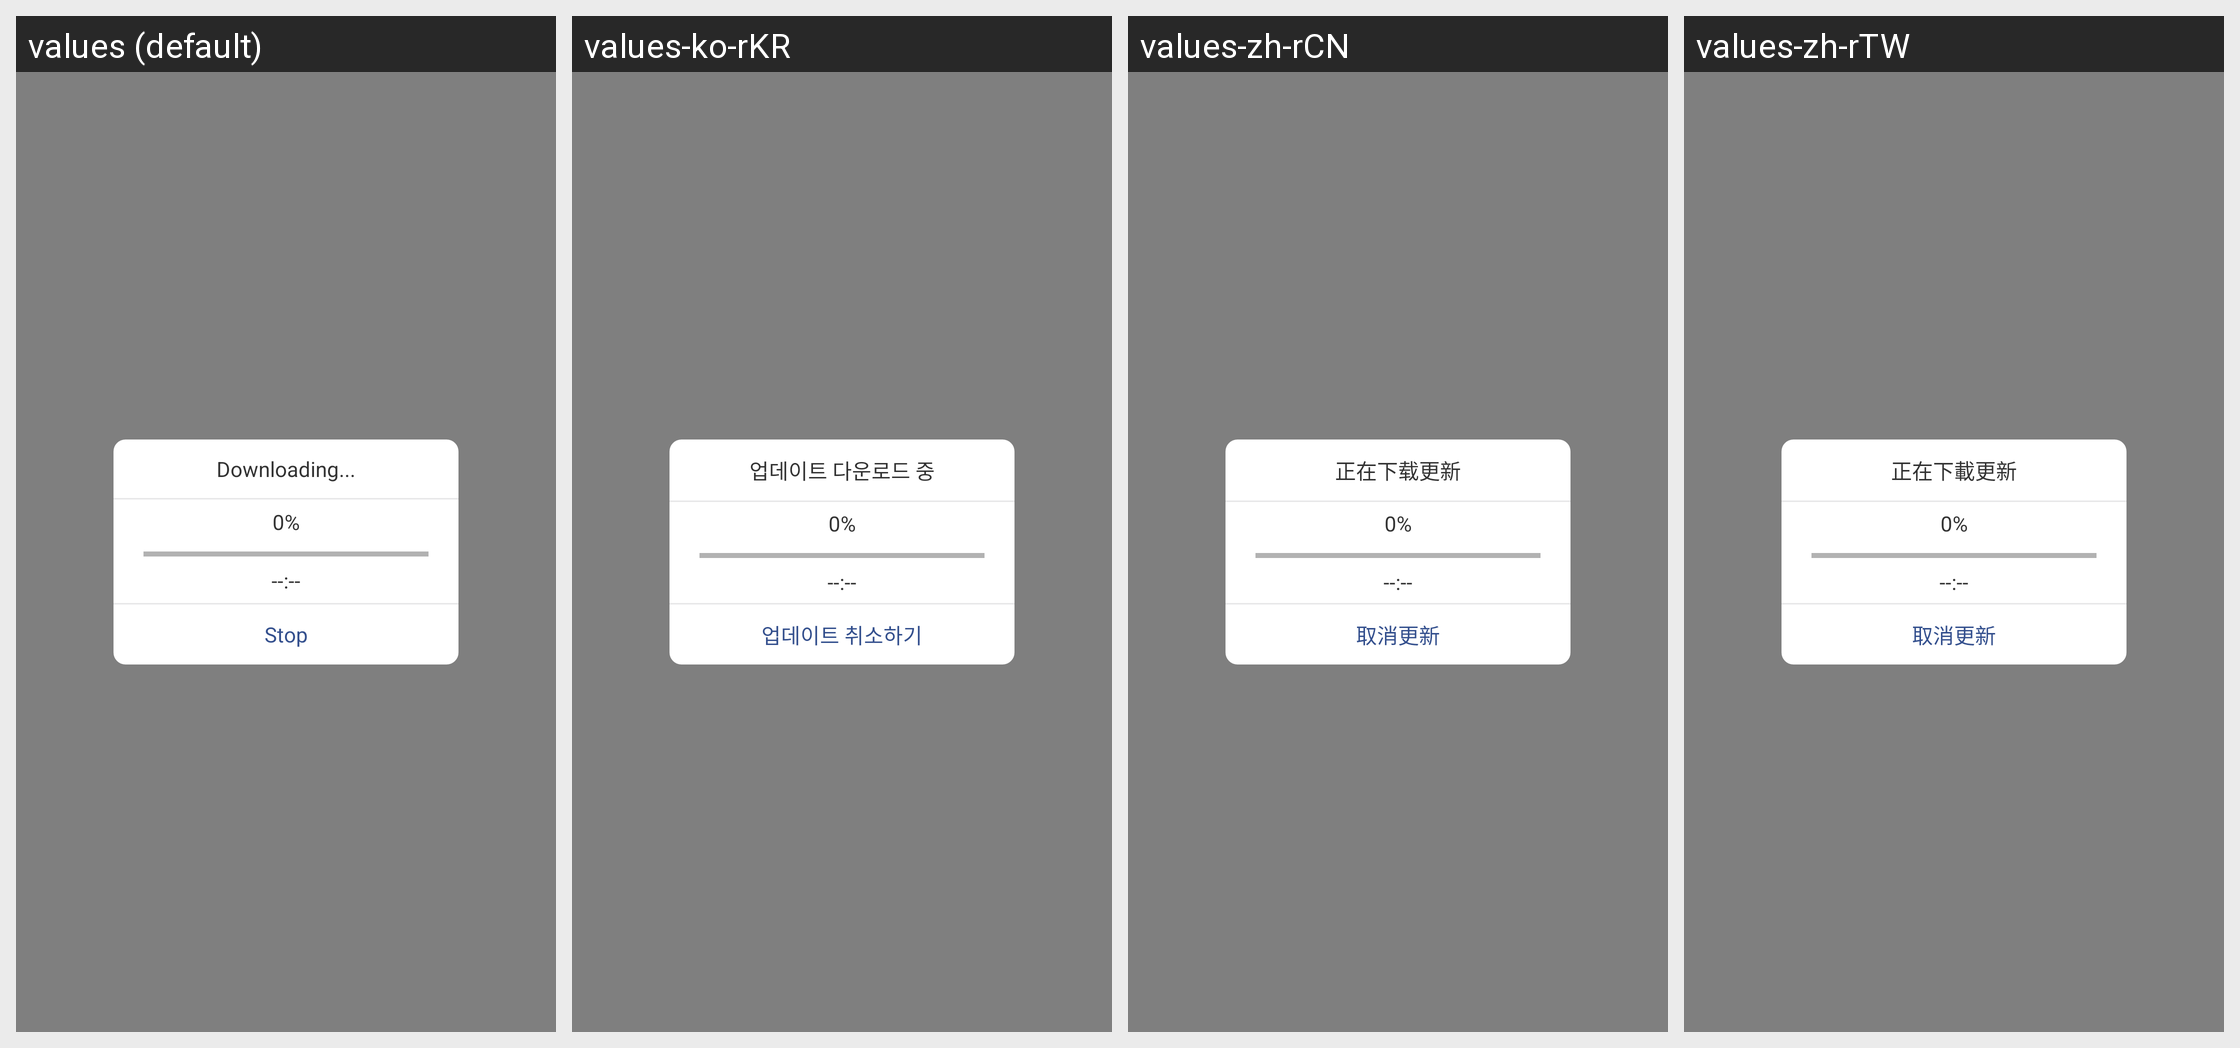

The Android screen above is rendered under several locales of the same app. Produce the string resources it draws, with the default and per-locale values.
Android screen res/layout/dialog_progress_layout.xml rendered under 4 locales, left to right: values (default), values-ko-rKR, values-zh-rCN, values-zh-rTW. Device: Nexus 5 (rendered at 1080×1920; each locale shown at half size, 540×960, under a caption strip naming it); theme AppTheme.
Strings drawn on this screen, with the default value and each locale's value (text and hints the layout hard-codes, and strings that could not be matched under every locale, appear in the picture but are not listed):

app_download_version
  values: Downloading...
  values-ko-rKR: 업데이트 다운로드 중
  values-zh-rCN: 正在下载更新
  values-zh-rTW: 正在下載更新

app_stop_update
  values: Stop
  values-ko-rKR: 업데이트 취소하기
  values-zh-rCN: 取消更新
  values-zh-rTW: 取消更新
